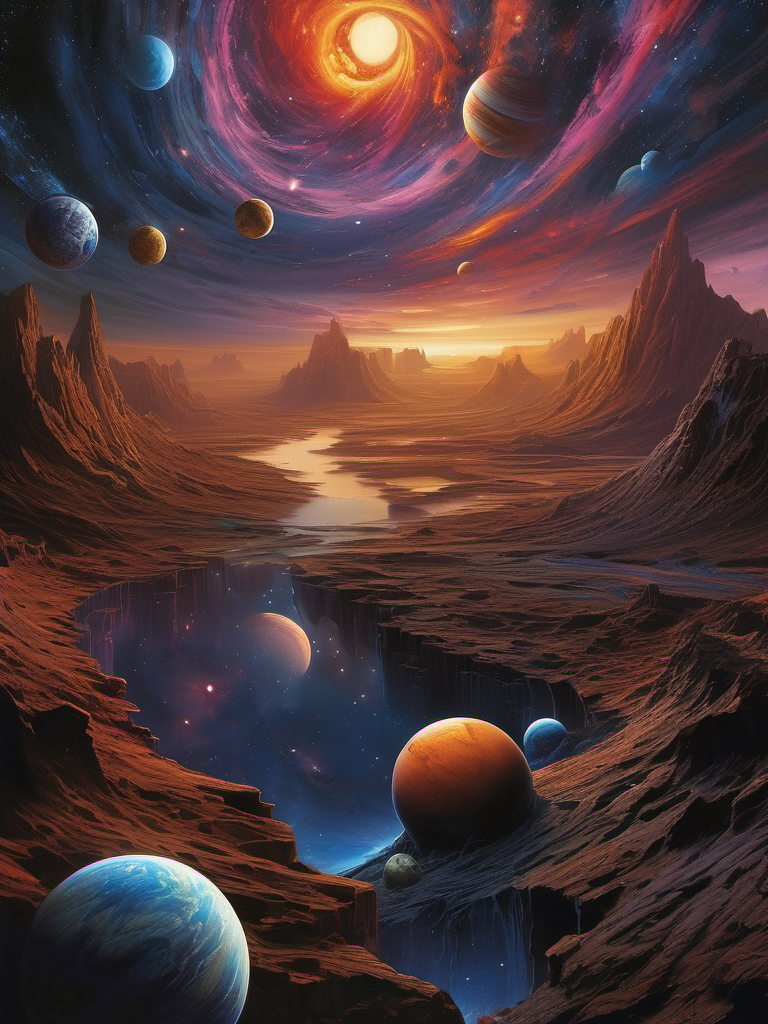
Generation parameters embedded in this image by AUTOMATIC1111 Stable Diffusion web UI or a fork of it (Forge, ...) (PNG 'parameters' text chunk):
A beautiful planet in a galaxy of swirling colors, poignant loneliness, stunning realism, cosmic chaos, emotional depth, 12K, hyperrealism, unforgettable, dark, introspective, in the style of mike deodato, realistic detail, realistic hyper-detailed rendering, realistic painted still lifes, insanely intricate
Negative prompt: blurry, plastic, grainy, duplicate, [deformed | disfigured], poorly drawn, [bad : wrong] anatomy, [extra | missing | floating | disconnected] limb, (mutated hands and fingers), text, name, signature, watermark, worst quality, jpeg artifacts, (boring composition, uninteresting:1.1)
Steps: 30, Sampler: DPM++ 2M Karras, CFG scale: 7, Seed: 2051372539, Size: 768x1024, Model hash: 31e35c80fc, Model: sd_xl_base_1.0, Version: v1.6.0-2-g4afaaf8a